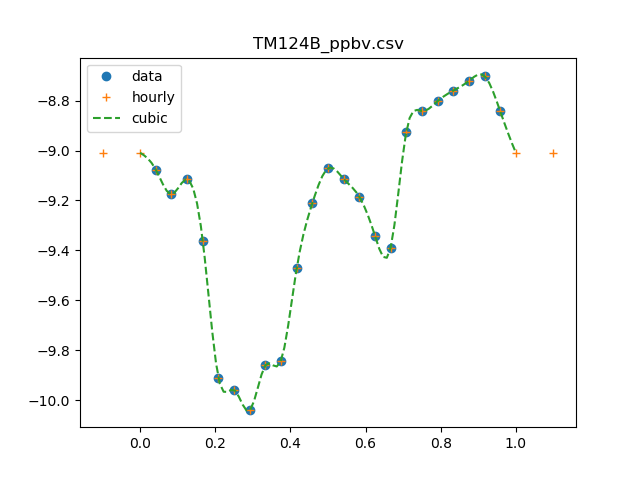

Data behind this chart, as committed beside it:
0, 0.989
1, 0.839
2, 0.668
3, 0.766
4, 0.436
5, 0.123
6, 0.11
7, 0.091
8, 0.138
9, 0.144
10, 0.337
11, 0.6155
12, 0.849
13, 0.77
14, 0.653
15, 0.456
16, 0.4075
17, 1.188
18, 1.439
19, 1.577
20, 1.738
21, 1.9
22, 1.987
23, 1.436
